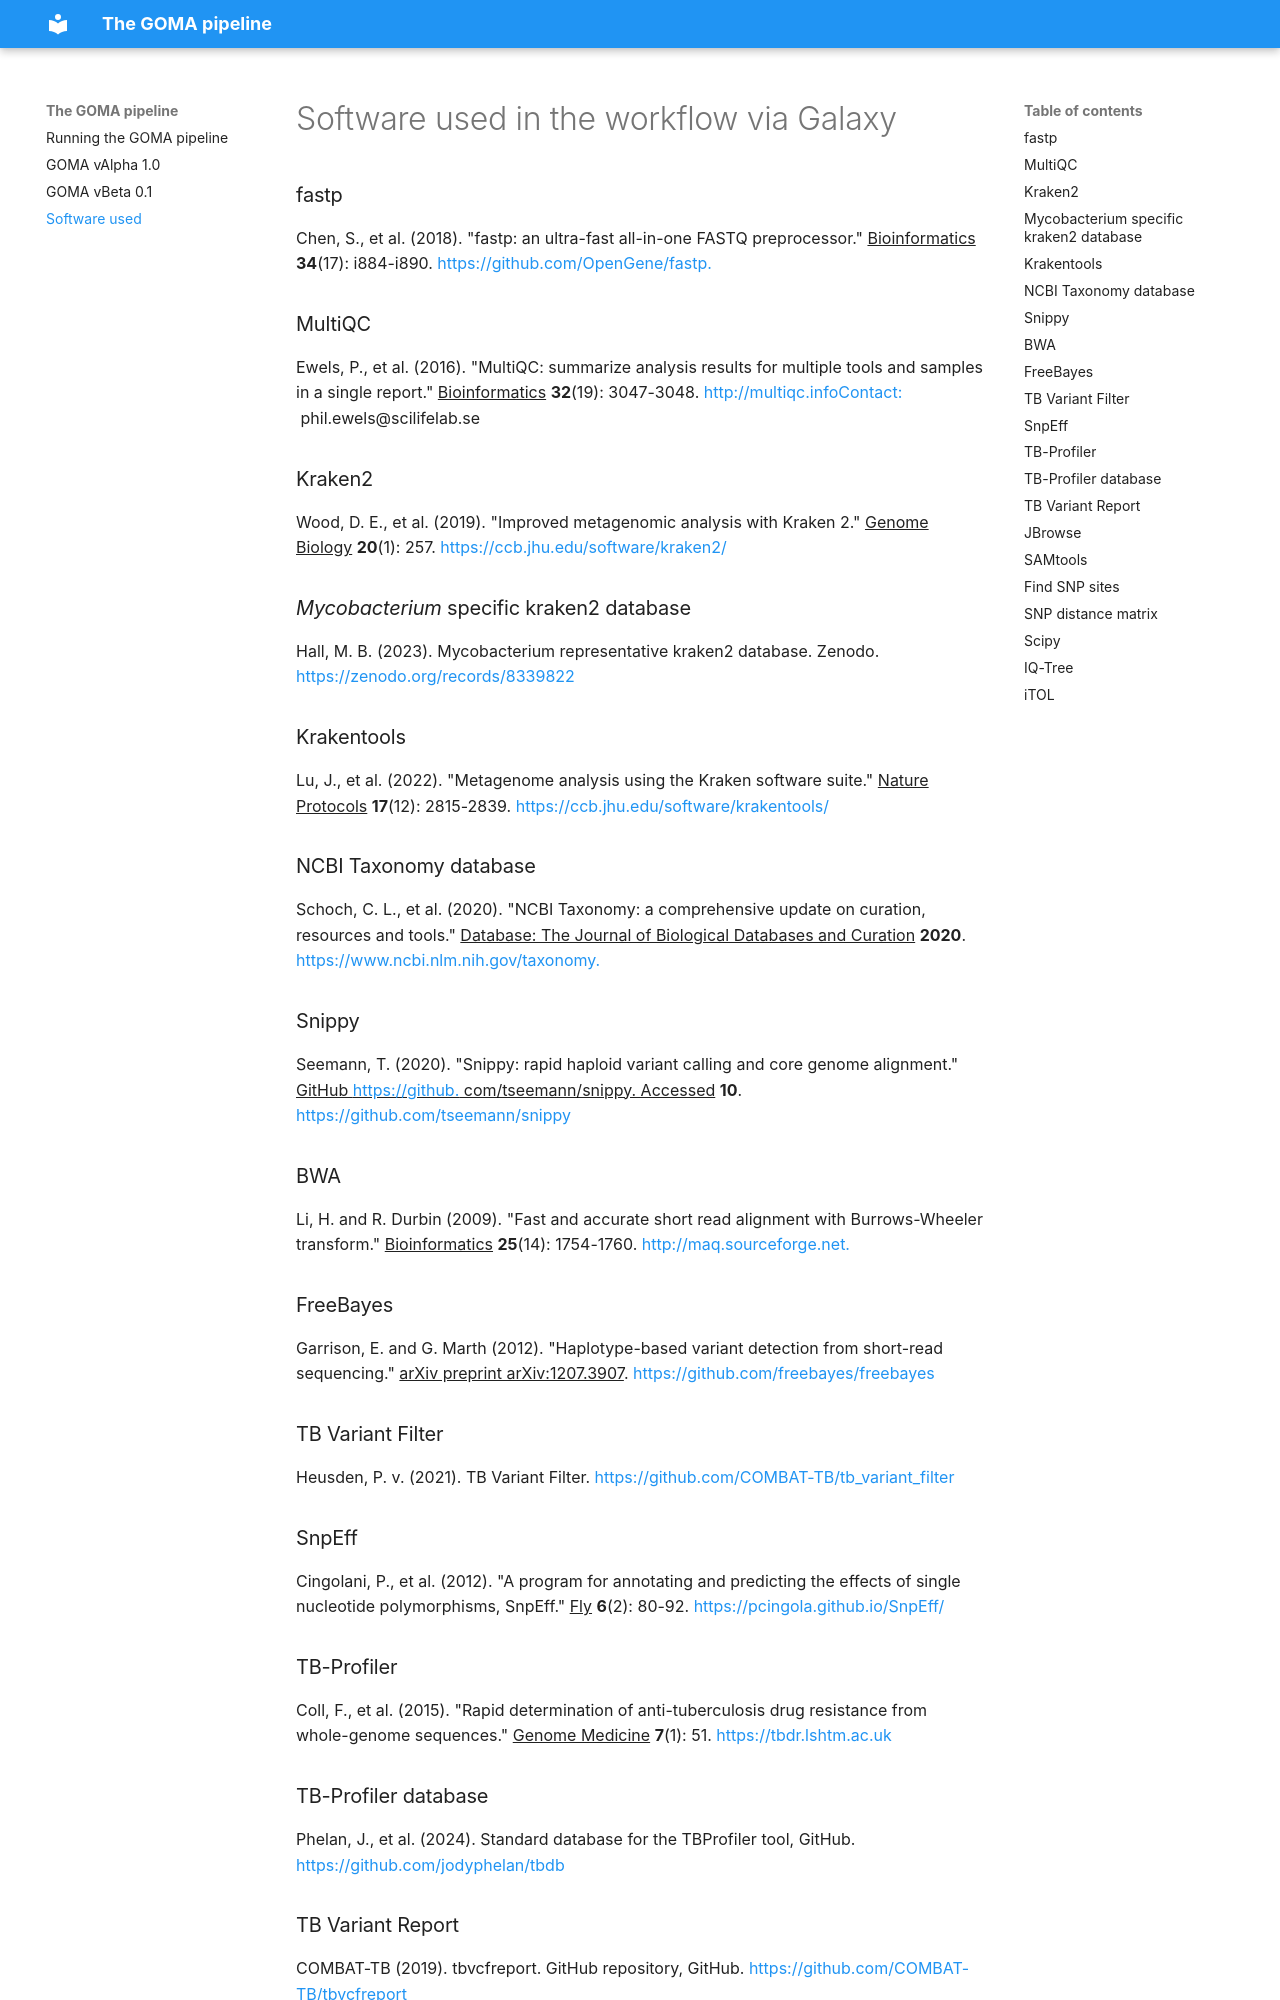

repository: scg40/GOMA-Pipeline-Documentation · page: reference/index.html · generator: mkdocs

# Software used in the workflow via Galaxy 
### fastp
Chen, S., et al. (2018). &quot;fastp: an ultra-fast all-in-one FASTQ preprocessor.&quot; <u>Bioinformatics</u> <b>34</b>(17): i884-i890. <A HREF="https://github.com/OpenGene/fastp.">https://github.com/OpenGene/fastp.</A><p>
### MultiQC
Ewels, P., et al. (2016). &quot;MultiQC: summarize analysis results for multiple tools and samples in a single report.&quot; <u>Bioinformatics</u> <b>32</b>(19): 3047-3048. <A HREF="http://multiqc.infoContact:">http://multiqc.infoContact:</A>  phil.ewels@scilifelab.se<p>
### Kraken2
Wood, D. E., et al. (2019). &quot;Improved metagenomic analysis with Kraken 2.&quot; <u>Genome Biology</u> <b>20</b>(1): 257. <https://ccb.jhu.edu/software/kraken2/><p>
### *Mycobacterium* specific kraken2 database
Hall, M. B. (2023). Mycobacterium representative kraken2 database. Zenodo. <https://zenodo.org/records/8339822> <p>
### Krakentools
Lu, J., et al. (2022). &quot;Metagenome analysis using the Kraken software suite.&quot; <u>Nature Protocols</u> <b>17</b>(12): 2815-2839. <https://ccb.jhu.edu/software/krakentools/> <p> 
### NCBI Taxonomy database
Schoch, C. L., et al. (2020). &quot;NCBI Taxonomy: a comprehensive update on curation, resources and tools.&quot; <u>Database: The Journal of Biological Databases and Curation</u> <b>2020</b>. <A HREF="https://www.ncbi.nlm.nih.gov/taxonomy.">https://www.ncbi.nlm.nih.gov/taxonomy.</A><p>
### Snippy
Seemann, T. (2020). &quot;Snippy: rapid haploid variant calling and core genome alignment.&quot; <u>GitHub <A HREF="https://github.">https://github.</A> com/tseemann/snippy. Accessed</u> <b>10</b>. <https://github.com/tseemann/snippy> <p>
### BWA
Li, H. and R. Durbin (2009). &quot;Fast and accurate short read alignment with Burrows-Wheeler transform.&quot; <u>Bioinformatics</u> <b>25</b>(14): 1754-1760. <A HREF="http://maq.sourceforge.net.">http://maq.sourceforge.net.</A><p>
### FreeBayes
Garrison, E. and G. Marth (2012). &quot;Haplotype-based variant detection from short-read sequencing.&quot; <u>arXiv preprint arXiv:1207.3907</u>. <https://github.com/freebayes/freebayes> <p>
### TB Variant Filter
Heusden, P. v. (2021). TB Variant Filter. <https://github.com/COMBAT-TB/tb_variant_filter> <p>
### SnpEff
Cingolani, P., et al. (2012). &quot;A program for annotating and predicting the effects of single nucleotide polymorphisms, SnpEff.&quot; <u>Fly</u> <b>6</b>(2): 80-92. <https://pcingola.github.io/SnpEff/> <p>
### TB-Profiler
Coll, F., et al. (2015). &quot;Rapid determination of anti-tuberculosis drug resistance from whole-genome sequences.&quot; <u>Genome Medicine</u> <b>7</b>(1): 51. <https://tbdr.lshtm.ac.uk> <p>
### TB-Profiler database
Phelan, J., et al. (2024). Standard database for the TBProfiler tool, GitHub. <https://github.com/jodyphelan/tbdb> <p>
